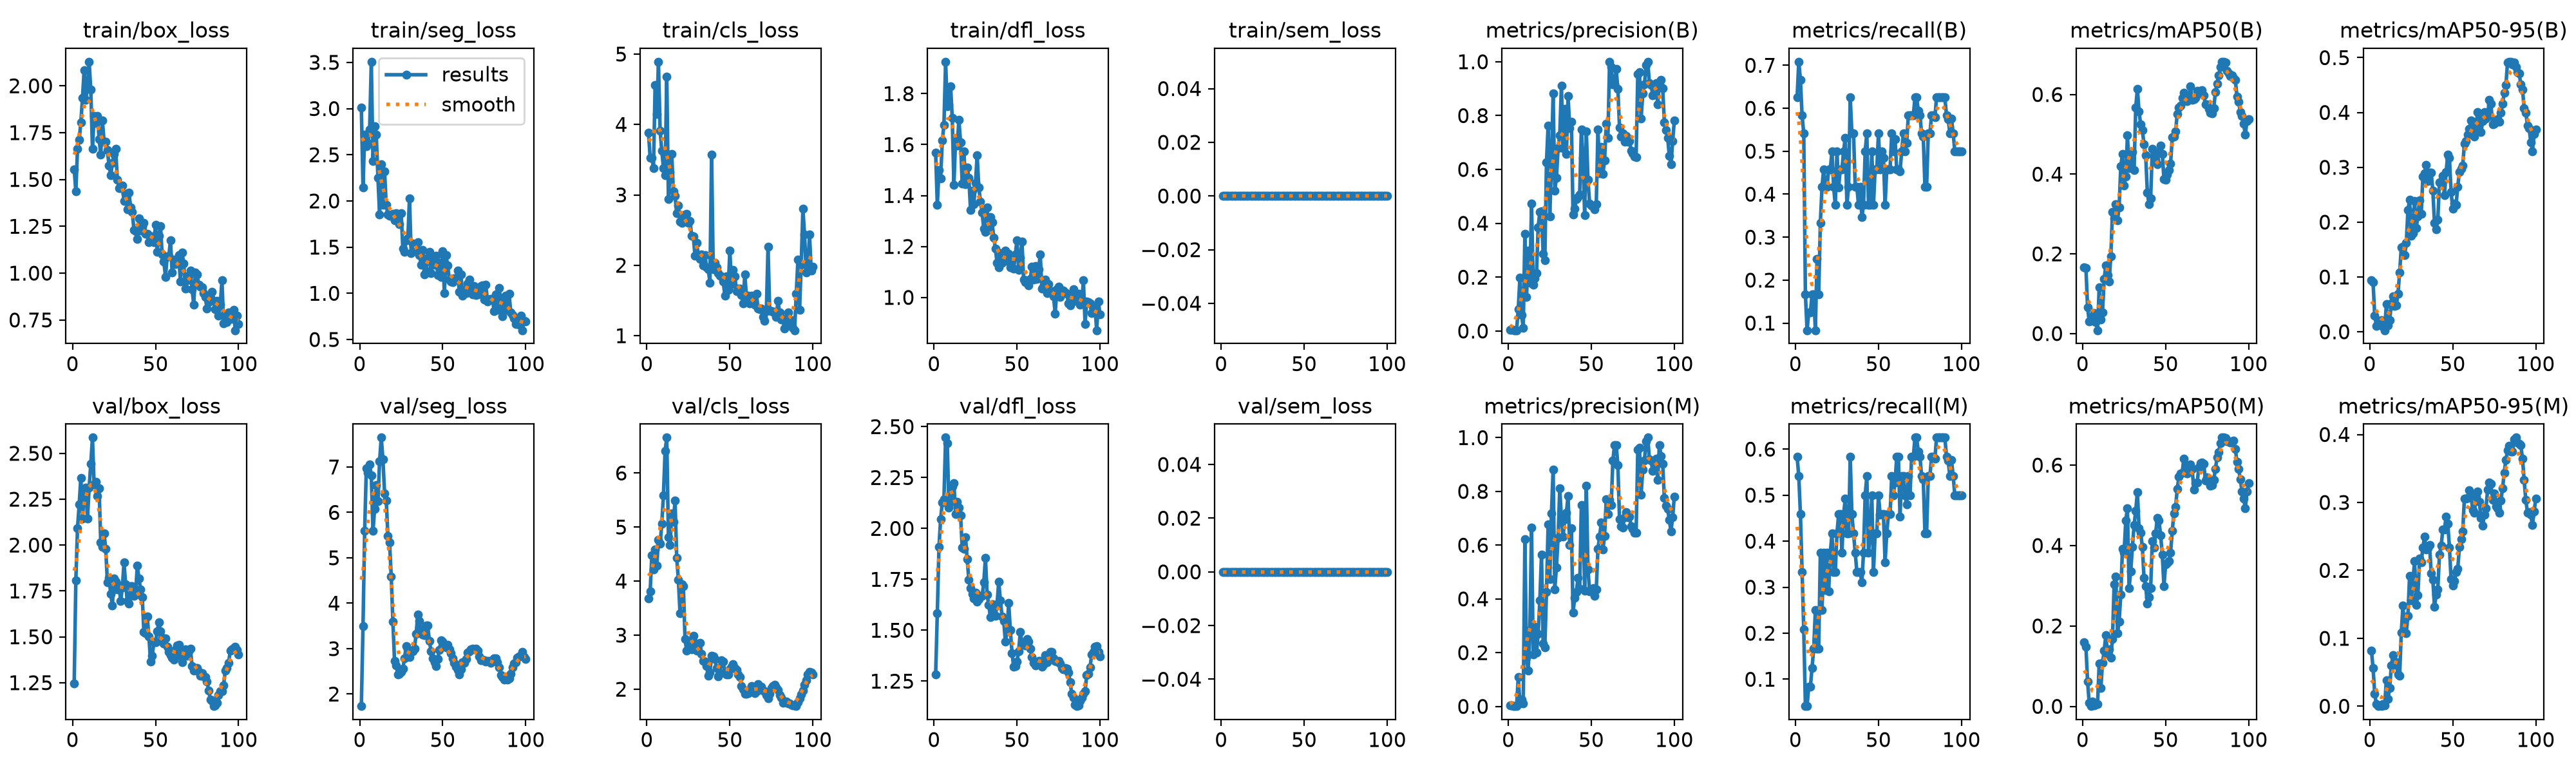

The file beside this chart, header and first rows:
epoch, time, train/box_loss, train/seg_loss, train/cls_loss, train/dfl_loss, train/sem_loss, metrics/precision(B), metrics/recall(B), metrics/mAP50(B), metrics/mAP50-95(B), metrics/precision(M), metrics/recall(M), metrics/mAP50(M), metrics/mAP50-95(M), val/box_loss, val/seg_loss, val/cls_loss, val/dfl_loss, val/sem_loss, lr/pg0, lr/pg1, lr/pg2
1, 47.97, 1.555, 3.013, 3.883, 1.568, 0, 0.00333, 0.625, 0.1668, 0.0936, 0.00311, 0.5833, 0.1591, 0.08223, 1.246, 1.735, 3.676, 1.282, 0, 0.000625, 0.000625, 0.000625
2, 90.03, 1.435, 2.145, 3.528, 1.363, 0, 0.00378, 0.7083, 0.1651, 0.09006, 0.00289, 0.5417, 0.1489, 0.05596, 1.807, 3.49, 3.808, 1.583, 0, 0.001279, 0.001279, 0.001279
3, 128, 1.664, 2.721, 3.528, 1.501, 0, 0.00356, 0.6667, 0.06597, 0.0294, 0.00244, 0.4583, 0.06127, 0.01848, 2.092, 5.592, 4.474, 1.91, 0, 0.00192, 0.00192, 0.00192
4, 164.2, 1.71, 2.594, 3.382, 1.468, 0, 0.00311, 0.5833, 0.02988, 0.01086, 0.00178, 0.3333, 0.00811, 0.00291, 2.22, 6.976, 4.219, 2.045, 0, 0.001941, 0.001941, 0.001941
5, 201.5, 1.804, 2.627, 4.557, 1.616, 0, 0.00289, 0.5417, 0.03185, 0.01349, 0.00111, 0.2083, 0.00059, 0.00017, 2.367, 6.867, 4.59, 2.129, 0, 0.001921, 0.001921, 0.001921
6, 242.8, 1.934, 2.776, 4.147, 1.677, 0, 0.08189, 0.1667, 0.04093, 0.02055, 0.1089, 0.04167, 0.01228, 0.00168, 2.143, 7.051, 4.292, 2.143, 0, 0.001901, 0.001901, 0.001901
7, 279.6, 2.084, 3.507, 4.891, 1.925, 0, 0.1971, 0.08333, 0.05175, 0.0211, 0.01105, 0.04167, 0.00233, 0.00042, 2.285, 6.811, 4.762, 2.446, 0, 0.001881, 0.001881, 0.001881
8, 316.8, 1.925, 2.433, 3.911, 1.75, 0, 0.05957, 0.125, 0.02816, 0.00913, 0.02558, 0.08333, 0.00732, 0.00286, 2.311, 5.591, 4.687, 2.419, 0, 0.001861, 0.001861, 0.001861
9, 355.8, 1.995, 2.805, 3.626, 1.756, 0, 0.0106, 0.125, 0.00827, 0.00283, 0.01114, 0.08333, 0.00577, 0.0016, 2.143, 6.075, 5.058, 2.102, 0, 0.001842, 0.001842, 0.001842
10, 400.2, 2.128, 2.715, 3.384, 1.83, 0, 0.3614, 0.1667, 0.1161, 0.05062, 0.6228, 0.125, 0.1061, 0.03869, 2.312, 6.602, 5.592, 2.131, 0, 0.001822, 0.001822, 0.001822
11, 459.1, 1.979, 2.249, 3.278, 1.705, 0, 0.1264, 0.1667, 0.03567, 0.01216, 0.1811, 0.1667, 0.04569, 0.01075, 2.443, 6.243, 6.409, 2.205, 0, 0.001802, 0.001802, 0.001802
12, 516.4, 1.662, 1.852, 4.683, 1.441, 0, 0.2995, 0.08333, 0.05339, 0.0207, 0.1332, 0.25, 0.1085, 0.02714, 2.586, 7.133, 6.655, 2.224, 0, 0.001782, 0.001782, 0.001782
13, 568, 1.84, 2.397, 2.937, 1.62, 0, 0.1793, 0.25, 0.1369, 0.052, 0.2849, 0.1667, 0.1385, 0.05971, 2.33, 7.647, 4.816, 2.069, 0, 0.001762, 0.001762, 0.001762
14, 618.9, 1.801, 1.958, 3.325, 1.596, 0, 0.4723, 0.1667, 0.1716, 0.06525, 0.6662, 0.1664, 0.1772, 0.07557, 2.343, 7.167, 4.669, 2.131, 0, 0.001743, 0.001743, 0.001743
15, 666, 1.84, 2.32, 3.579, 1.696, 0, 0.1715, 0.3333, 0.1462, 0.04675, 0.1929, 0.375, 0.1309, 0.06055, 2.269, 6.424, 5.25, 2.103, 0, 0.001723, 0.001723, 0.001723
16, 706.8, 1.717, 1.955, 3.046, 1.61, 0, 0.1965, 0.4167, 0.131, 0.04843, 0.2974, 0.25, 0.141, 0.06476, 2.308, 6.268, 5.103, 2.065, 0, 0.001703, 0.001703, 0.001703
17, 743.5, 1.633, 1.85, 2.987, 1.446, 0, 0.2159, 0.4583, 0.1939, 0.06922, 0.1993, 0.375, 0.121, 0.04633, 2.016, 5.48, 5.49, 1.905, 0, 0.001683, 0.001683, 0.001683
18, 780.5, 1.814, 1.838, 2.736, 1.573, 0, 0.3859, 0.4189, 0.3046, 0.1076, 0.2707, 0.2939, 0.1679, 0.0447, 1.991, 5.333, 4.43, 1.899, 0, 0.001663, 0.001663, 0.001663
19, 817.1, 1.703, 1.842, 2.847, 1.444, 0, 0.4432, 0.4167, 0.2898, 0.154, 0.3955, 0.375, 0.3044, 0.1085, 2.062, 4.589, 4.028, 1.956, 0, 0.001644, 0.001644, 0.001644
20, 854.9, 1.701, 1.858, 2.624, 1.509, 0, 0.4446, 0.4583, 0.3253, 0.1552, 0.5647, 0.2917, 0.3224, 0.1484, 1.979, 3.597, 3.404, 1.848, 0, 0.001624, 0.001624, 0.001624
21, 891.8, 1.656, 1.792, 2.598, 1.47, 0, 0.2857, 0.4583, 0.2843, 0.1394, 0.2332, 0.375, 0.1811, 0.108, 1.798, 2.725, 3.936, 1.748, 0, 0.001604, 0.001604, 0.001604
22, 929.7, 1.576, 1.864, 2.66, 1.344, 0, 0.2619, 0.5, 0.3169, 0.1619, 0.2196, 0.4167, 0.2107, 0.1079, 1.822, 2.632, 3.91, 1.707, 0, 0.001584, 0.001584, 0.001584
23, 965.8, 1.522, 1.843, 2.718, 1.418, 0, 0.627, 0.4167, 0.4198, 0.222, 0.4251, 0.3333, 0.2774, 0.1335, 1.734, 2.431, 2.932, 1.678, 0, 0.001564, 0.001564, 0.001564
24, 1011, 1.587, 1.747, 2.732, 1.366, 0, 0.7638, 0.375, 0.4508, 0.2405, 0.6779, 0.3333, 0.3921, 0.1921, 1.672, 2.452, 2.712, 1.657, 0, 0.001545, 0.001545, 0.001545
25, 1058, 1.636, 1.867, 2.604, 1.449, 0, 0.4265, 0.5, 0.3714, 0.1748, 0.4729, 0.4167, 0.3817, 0.1557, 1.819, 2.492, 2.897, 1.685, 0, 0.001525, 0.001525, 0.001525
26, 1106, 1.662, 1.484, 2.628, 1.559, 0, 0.6247, 0.4162, 0.3935, 0.18, 0.7175, 0.4583, 0.4622, 0.1836, 1.8, 2.559, 2.793, 1.641, 0, 0.001505, 0.001505, 0.001505
27, 1149, 1.5, 1.445, 2.423, 1.431, 0, 0.8817, 0.4583, 0.4971, 0.2388, 0.8817, 0.4583, 0.4929, 0.2136, 1.758, 2.789, 2.74, 1.652, 0, 0.001485, 0.001485, 0.001485
28, 1192, 1.454, 1.576, 2.41, 1.377, 0, 0.5219, 0.4583, 0.4146, 0.1897, 0.4358, 0.375, 0.2943, 0.1494, 1.78, 3.054, 2.985, 1.668, 0, 0.001465, 0.001465, 0.001465
29, 1234, 1.454, 1.592, 2.138, 1.333, 0, 0.5678, 0.5, 0.4254, 0.2105, 0.5169, 0.4583, 0.3357, 0.1634, 1.695, 2.981, 2.856, 1.669, 0, 0.001446, 0.001446, 0.001446
30, 1278, 1.469, 2.031, 2.32, 1.269, 0, 0.6798, 0.5313, 0.4548, 0.2399, 0.6277, 0.4921, 0.3971, 0.2175, 1.768, 2.821, 2.71, 1.735, 0, 0.001426, 0.001426, 0.001426
31, 1323, 1.386, 1.437, 2.144, 1.256, 0, 0.7276, 0.375, 0.4098, 0.2149, 0.8114, 0.4167, 0.4503, 0.2115, 1.905, 2.941, 2.825, 1.856, 0, 0.001406, 0.001406, 0.001406
32, 1366, 1.424, 1.537, 2.087, 1.353, 0, 0.911, 0.4167, 0.5672, 0.2831, 0.7006, 0.4167, 0.4863, 0.2334, 1.786, 2.942, 2.856, 1.676, 0, 0.001386, 0.001386, 0.001386
33, 1407, 1.341, 1.516, 2.154, 1.264, 0, 0.678, 0.625, 0.6144, 0.2895, 0.6317, 0.5833, 0.5333, 0.2495, 1.693, 3.002, 2.65, 1.623, 0, 0.001366, 0.001366, 0.001366
34, 1451, 1.43, 1.457, 1.995, 1.316, 0, 0.824, 0.5417, 0.5571, 0.3043, 0.6955, 0.4583, 0.4433, 0.231, 1.682, 3.324, 2.52, 1.564, 0, 0.001347, 0.001347, 0.001347
35, 1495, 1.351, 1.553, 2.146, 1.294, 0, 0.658, 0.5417, 0.5249, 0.275, 0.7214, 0.4167, 0.4319, 0.2327, 1.776, 3.753, 2.515, 1.629, 0, 0.001327, 0.001327, 0.001327
36, 1540, 1.326, 1.413, 1.97, 1.235, 0, 0.8723, 0.4167, 0.5105, 0.2906, 0.783, 0.375, 0.3964, 0.2376, 1.775, 3.612, 2.426, 1.572, 0, 0.001307, 0.001307, 0.001307
37, 1581, 1.23, 1.311, 1.945, 1.191, 0, 0.7537, 0.4167, 0.4743, 0.29, 0.5999, 0.3333, 0.3196, 0.1961, 1.723, 3.428, 2.252, 1.57, 0, 0.001287, 0.001287, 0.001287
38, 1625, 1.224, 1.471, 1.755, 1.135, 0, 0.7773, 0.375, 0.4478, 0.2577, 0.6621, 0.3333, 0.2986, 0.1862, 1.731, 3.315, 2.311, 1.628, 0, 0.001267, 0.001267, 0.001267
39, 1670, 1.181, 1.208, 3.573, 1.118, 0, 0.4315, 0.4167, 0.3543, 0.1982, 0.3488, 0.3333, 0.2559, 0.1461, 1.889, 3.292, 2.615, 1.738, 0, 0.001248, 0.001248, 0.001248
40, 1711, 1.291, 1.237, 1.939, 1.174, 0, 0.4537, 0.3465, 0.3239, 0.1868, 0.4033, 0.3104, 0.2719, 0.1644, 1.818, 3.512, 2.602, 1.647, 0, 0.001228, 0.001228, 0.001228
41, 1753, 1.227, 1.388, 2.033, 1.136, 0, 0.4909, 0.375, 0.3394, 0.205, 0.4251, 0.375, 0.2946, 0.1722, 1.758, 3.51, 2.565, 1.569, 0, 0.001208, 0.001208, 0.001208
42, 1794, 1.248, 1.449, 1.969, 1.165, 0, 0.4967, 0.5, 0.4642, 0.273, 0.4786, 0.5, 0.4104, 0.2235, 1.716, 3.172, 2.391, 1.545, 0, 0.001188, 0.001188, 0.001188
43, 1838, 1.267, 1.218, 1.892, 1.184, 0, 0.5079, 0.5417, 0.443, 0.2735, 0.4384, 0.5417, 0.395, 0.2361, 1.526, 2.944, 2.241, 1.445, 0, 0.001168, 0.001168, 0.001168
44, 1878, 1.209, 1.35, 1.856, 1.145, 0, 0.748, 0.375, 0.4366, 0.2842, 0.748, 0.375, 0.4306, 0.2597, 1.52, 2.783, 2.303, 1.5, 0, 0.001149, 0.001149, 0.001149
45, 1921, 1.209, 1.307, 1.84, 1.172, 0, 0.6436, 0.375, 0.4253, 0.2487, 0.7475, 0.4167, 0.4686, 0.2602, 1.611, 2.704, 2.534, 1.633, 0, 0.001129, 0.001129, 0.001129
46, 1965, 1.164, 1.405, 1.774, 1.119, 0, 0.4311, 0.5, 0.4552, 0.2912, 0.4311, 0.5, 0.463, 0.2788, 1.501, 2.622, 2.509, 1.5, 0, 0.001109, 0.001109, 0.001109
47, 2009, 1.184, 1.2, 1.566, 1.143, 0, 0.7415, 0.375, 0.4711, 0.3236, 0.8209, 0.3333, 0.4249, 0.2687, 1.364, 2.768, 2.304, 1.389, 0, 0.001089, 0.001089, 0.001089
48, 2053, 1.195, 1.333, 1.841, 1.113, 0, 0.5612, 0.4583, 0.4512, 0.3169, 0.509, 0.4167, 0.3779, 0.2339, 1.396, 2.976, 2.276, 1.32, 0, 0.001069, 0.001069, 0.001069
49, 2095, 1.167, 1.177, 1.651, 1.17, 0, 0.4725, 0.4583, 0.3872, 0.2549, 0.4272, 0.4167, 0.2986, 0.1868, 1.47, 3.18, 2.271, 1.325, 0, 0.00105, 0.00105, 0.00105
50, 2137, 1.258, 1.457, 2.21, 1.225, 0, 0.4655, 0.5417, 0.3865, 0.2245, 0.4297, 0.5, 0.3526, 0.1774, 1.47, 3.16, 2.364, 1.348, 0, 0.00103, 0.00103, 0.00103
51, 2180, 1.114, 1.002, 1.733, 1.109, 0, 0.4621, 0.4583, 0.3998, 0.2344, 0.4395, 0.4574, 0.3563, 0.1846, 1.531, 3.077, 2.418, 1.398, 0, 0.00101, 0.00101, 0.00101
52, 2222, 1.2, 1.415, 1.93, 1.155, 0, 0.451, 0.5, 0.4096, 0.2316, 0.411, 0.4583, 0.3614, 0.1977, 1.578, 3.027, 2.468, 1.492, 0, 0.0009902, 0.0009902, 0.0009902
53, 2262, 1.251, 1.305, 1.845, 1.22, 0, 0.4718, 0.4843, 0.4268, 0.2647, 0.4345, 0.4583, 0.3829, 0.2019, 1.532, 3.088, 2.39, 1.439, 0, 0.0009704, 0.0009704, 0.0009704
54, 2304, 1.098, 1.148, 1.632, 1.07, 0, 0.7495, 0.375, 0.4923, 0.2912, 0.586, 0.3547, 0.4363, 0.2347, 1.494, 2.981, 2.361, 1.436, 0, 0.0009506, 0.0009506, 0.0009506
55, 2344, 1.062, 1.131, 1.67, 1.06, 0, 0.5853, 0.4583, 0.495, 0.2976, 0.6307, 0.4167, 0.4802, 0.2461, 1.462, 2.901, 2.272, 1.425, 0, 0.0009308, 0.0009308, 0.0009308
56, 2384, 0.9802, 1.12, 1.667, 1.06, 0, 0.6841, 0.4583, 0.5079, 0.303, 0.6841, 0.4583, 0.4957, 0.257, 1.49, 2.78, 2.224, 1.457, 0, 0.000911, 0.000911, 0.000911
57, 2425, 1.089, 1.162, 1.578, 1.048, 0, 0.5845, 0.4583, 0.551, 0.3427, 0.5845, 0.4583, 0.5401, 0.3058, 1.446, 2.683, 2.062, 1.445, 0, 0.0008912, 0.0008912, 0.0008912
58, 2467, 1.09, 1.155, 1.456, 1.074, 0, 0.6339, 0.5417, 0.5674, 0.348, 0.6339, 0.5417, 0.5708, 0.3059, 1.419, 2.595, 2.001, 1.409, 0, 0.0008714, 0.0008714, 0.0008714
59, 2507, 1.176, 1.245, 1.875, 1.121, 0, 0.7696, 0.5, 0.5726, 0.3593, 0.7696, 0.5, 0.5786, 0.3068, 1.402, 2.531, 1.913, 1.369, 0, 0.0008516, 0.0008516, 0.0008516
60, 2548, 1.002, 1.017, 1.552, 1.069, 0, 0.7168, 0.5279, 0.5916, 0.3699, 0.7168, 0.5279, 0.5812, 0.3182, 1.387, 2.436, 1.914, 1.34, 0, 0.0008318, 0.0008318, 0.0008318
... 40 more rows
